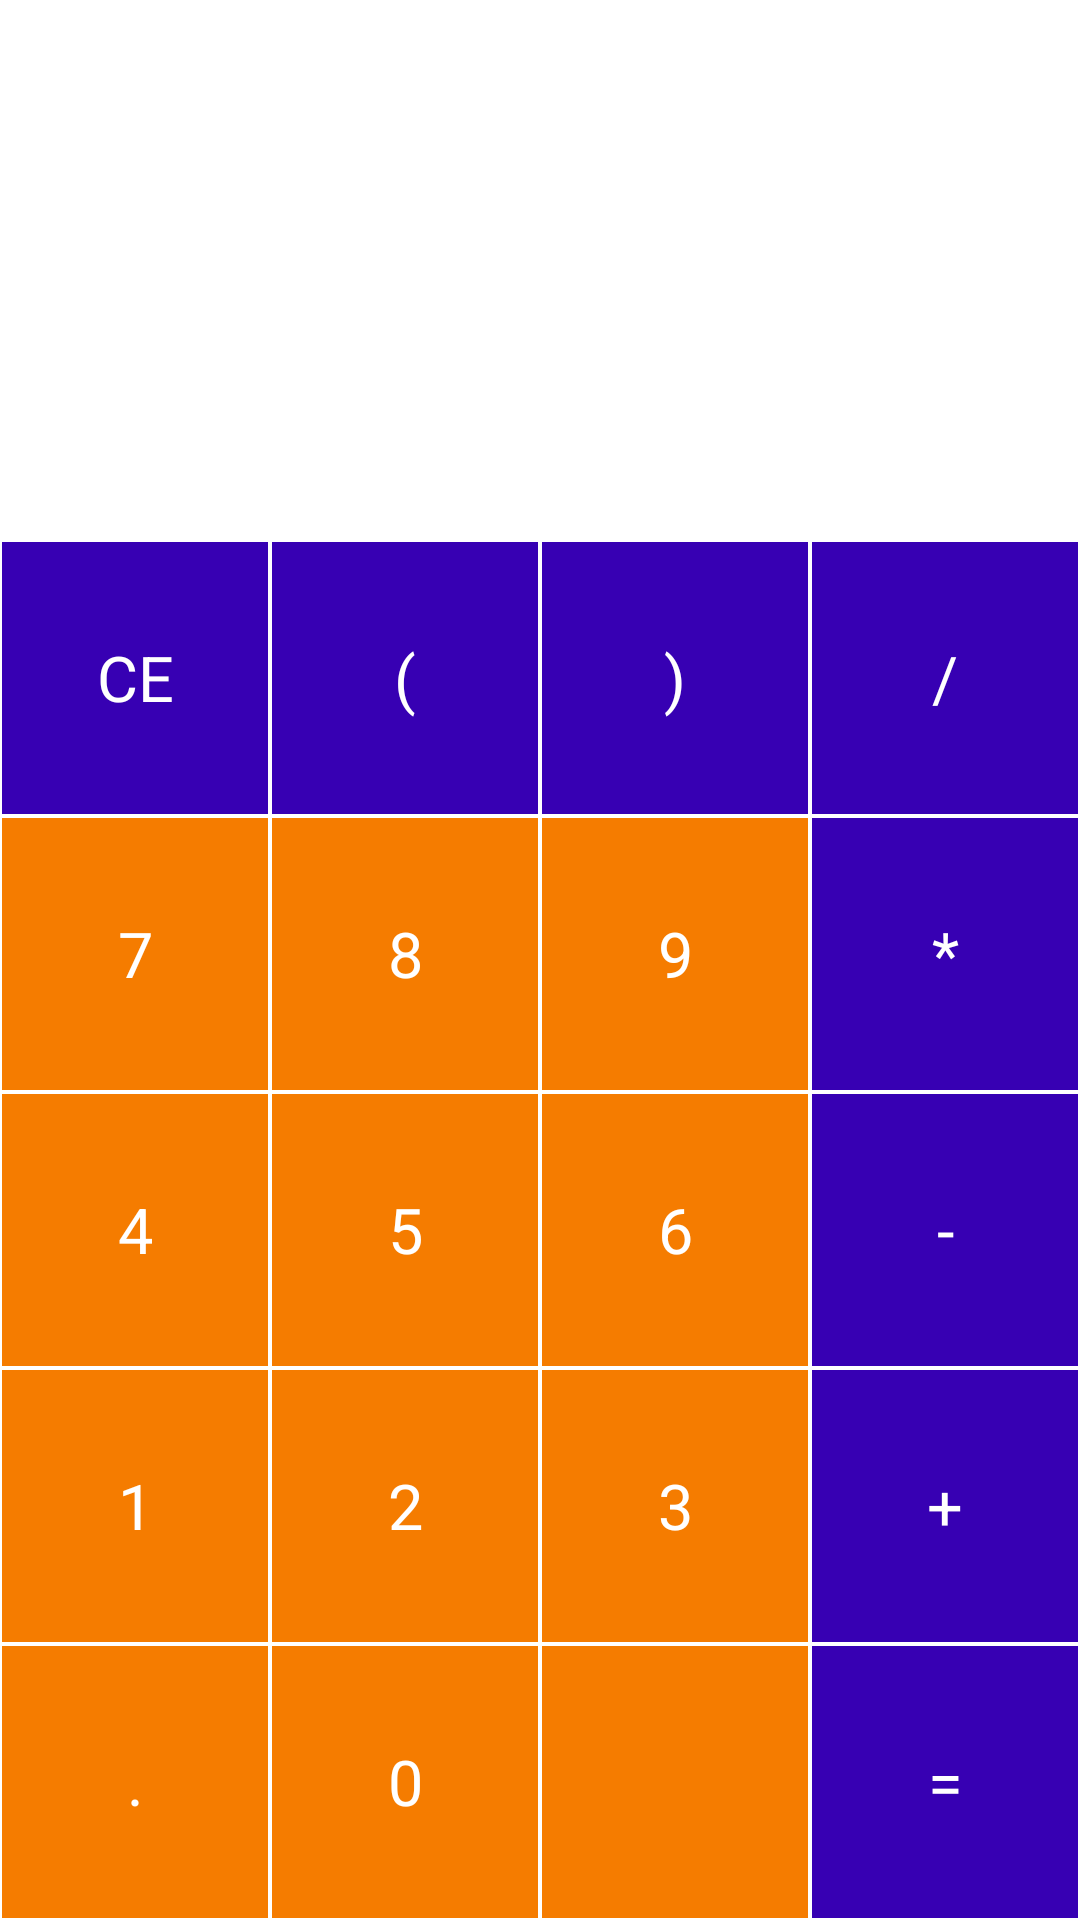

This screen was rendered from an Android layout file. Write that file and the resources it references.
<!-- AndroidManifest.xml: application theme AppTheme -->
<!-- res/layout/activity_calculator.xml -->
<?xml version="1.0" encoding="utf-8"?>
<LinearLayout xmlns:android="http://schemas.android.com/apk/res/android"
    android:layout_width="match_parent"
    android:layout_height="match_parent"
    android:background="@android:color/white"
    android:orientation="vertical">

    <TextView
        android:id="@+id/tvExpression"
        android:layout_width="match_parent"
        android:layout_height="80sp"
        android:ellipsize="start"
        android:gravity="end"
        android:singleLine="true"
        android:textColor="@android:color/black"
        android:textSize="40sp" />

    <TextView
        android:id="@+id/tvResult"
        android:layout_width="match_parent"
        android:layout_height="100sp"
        android:ellipsize="end"
        android:gravity="end"
        android:singleLine="true"
        android:textColor="@android:color/black"
        android:textSize="30sp" />

    <LinearLayout
        android:layout_width="match_parent"
        android:layout_height="match_parent"
        android:orientation="vertical">

        <LinearLayout
            android:layout_width="match_parent"
            android:layout_height="0dp"
            android:layout_weight="1"
            android:orientation="horizontal">

            <TextView
                android:id="@+id/tvClear"
                style="@style/ActionButtonStyle"
                android:text="@string/ce" />
            <TextView
                android:id="@+id/tvOpen"
                style="@style/ActionButtonStyle"
                android:text="@string/k_open" />
            <TextView
                android:id="@+id/tvClose"
                style="@style/ActionButtonStyle"
                android:text="@string/k.close" />
            <TextView
                android:id="@+id/tvDivide"
                style="@style/ActionButtonStyle"
                android:text="@string/divider" />
        </LinearLayout>

        <LinearLayout
            android:layout_width="match_parent"
            android:layout_height="0dp"
            android:layout_weight="1"
            android:orientation="horizontal">
            <TextView
                android:id="@+id/tvSeven"
                style="@style/NumberButtonStyle"
                android:text="@string/seven" />
            <TextView
                android:id="@+id/tvEight"
                style="@style/NumberButtonStyle"
                android:text="@string/eight" />
            <TextView
                android:id="@+id/tvNine"
                style="@style/NumberButtonStyle"
                android:text="@string/nine" />
            <TextView
                android:id="@+id/tvMul"
                style="@style/ActionButtonStyle"
                android:text="@string/multiplication" />
        </LinearLayout>

        <LinearLayout
            android:layout_width="match_parent"
            android:layout_height="0dp"
            android:layout_weight="1"
            android:orientation="horizontal">

            <TextView
                android:id="@+id/tvFour"
                style="@style/NumberButtonStyle"
                android:text="@string/four" />
            <TextView
                android:id="@+id/tvFive"
                style="@style/NumberButtonStyle"
                android:text="@string/five" />
            <TextView
                android:id="@+id/tvSix"
                style="@style/NumberButtonStyle"
                android:text="@string/six" />
            <TextView
                android:id="@+id/tvMinus"
                style="@style/ActionButtonStyle"
                android:text="@string/subtraction" />
        </LinearLayout>

        <LinearLayout
            android:layout_width="match_parent"
            android:layout_height="0dp"
            android:layout_weight="1"
            android:orientation="horizontal">
            <TextView
                android:id="@+id/tvOne"
                style="@style/NumberButtonStyle"
                android:text="@string/one" />
            <TextView
                android:id="@+id/tvTwo"
                style="@style/NumberButtonStyle"
                android:text="@string/two" />
            <TextView
                android:id="@+id/tvThree"
                style="@style/NumberButtonStyle"
                android:text="@string/three" />
            <TextView
                android:id="@+id/tvPlus"
                style="@style/ActionButtonStyle"
                android:text="@string/addition" />
        </LinearLayout>

        <LinearLayout
            android:layout_width="match_parent"
            android:layout_height="0dp"
            android:layout_weight="1"
            android:orientation="horizontal">

            <TextView
                android:id="@+id/tvDot"
                style="@style/NumberButtonStyle"
                android:text="@string/dot" />

            <TextView
                android:id="@+id/tvZero"
                style="@style/NumberButtonStyle"
                android:text="@string/zero" />

            <ImageView
                android:id="@+id/tvBack"
                style="@style/NumberButtonStyle"
                android:scaleType="center"
                android:src="@drawable/backspace"
                android:contentDescription="@string/back" />
            <TextView
                android:id="@+id/tvEquals"
                style="@style/ActionButtonStyle"
                android:text="@string/equal" />
        </LinearLayout>
    </LinearLayout>
</LinearLayout>
<!-- resources referenced by this layout -->
<resources>
  <string name="addition">+</string>
  <string name="back">BACK</string>
  <string name="ce">CE</string>
  <string name="divider">/</string>
  <string name="dot">.</string>
  <string name="eight">8</string>
  <string name="equal">=</string>
  <string name="five">5</string>
  <string name="four">4</string>
  <string name="k.close">)</string>
  <string name="k_open">(</string>
  <string name="multiplication">*</string>
  <string name="nine">9</string>
  <string name="one">1</string>
  <string name="seven">7</string>
  <string name="six">6</string>
  <string name="subtraction">-</string>
  <string name="three">3</string>
  <string name="two">2</string>
  <string name="zero">0</string>
  <style name="ActionButtonStyle">
          <item name="android:layout_width">0dp</item>
          <item name="android:layout_height">match_parent</item>
          <item name="android:layout_weight">1</item>
          <item name="android:background">@color/actionButton</item>
          <item name="android:textSize">21sp</item>
          <item name="android:textColor">@android:color/white</item>
          <item name="android:gravity">center</item>
          <item name="android:layout_margin">0.5dp</item>
      </style>
  <style name="NumberButtonStyle">
          <item name="android:layout_width">0dp</item>
          <item name="android:layout_height">match_parent</item>
          <item name="android:layout_weight">1</item>
          <item name="android:background">@color/numberButton</item>
          <item name="android:textSize">21sp</item>
          <item name="android:textColor">@android:color/white</item>
          <item name="android:gravity">center</item>
          <item name="android:layout_margin">0.5dp</item>
      </style>
  <style name="AppTheme" parent="Theme.AppCompat.Light.NoActionBar">
          
          <item name="colorPrimary">@color/colorPrimary</item>
          <item name="colorPrimaryDark">@color/colorPrimaryDark</item>
          <item name="colorAccent">@color/colorAccent</item>
      </style>
  <color name="actionButton">#3700B3</color>
  <color name="numberButton">#F57C00</color>
  <color name="colorPrimary">#6200EE</color>
  <color name="colorPrimaryDark">#3700B3</color>
  <color name="colorAccent">#03DAC5</color>
</resources>
